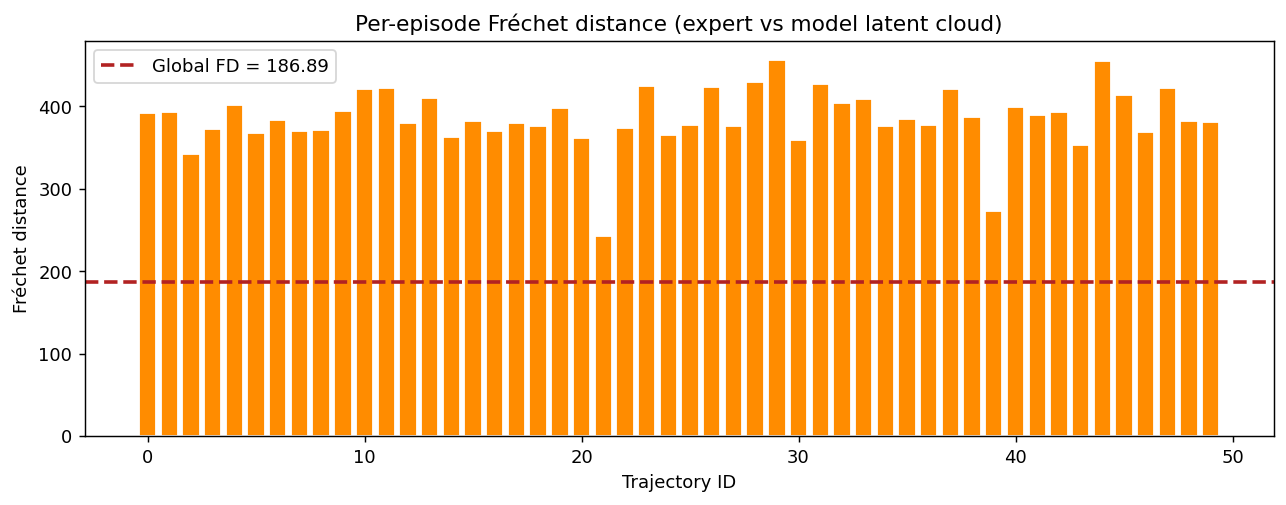

Values plotted in this chart, from the file beside it:
traj_id, frechet, n_expert, n_model
0, 391.7, 50, 50
1, 392.7, 30, 50
2, 342.5, 50, 50
3, 372.6, 50, 50
4, 401.5, 50, 50
5, 367.6, 50, 50
6, 384, 27, 50
7, 369.6, 27, 50
8, 371.6, 50, 50
9, 394.9, 36, 50
10, 421.1, 50, 50
11, 422.5, 50, 50
12, 379.7, 50, 50
13, 410.2, 40, 50
14, 362.6, 48, 50
15, 382.4, 50, 50
16, 369.5, 37, 50
17, 380.2, 50, 50
18, 376.8, 50, 50
19, 398, 50, 50
20, 361.1, 50, 50
21, 243.1, 50, 50
22, 373.3, 50, 50
23, 424.7, 50, 50
24, 365.4, 50, 50
25, 377.1, 50, 50
26, 423.8, 50, 50
27, 376.6, 50, 50
28, 429.4, 50, 50
29, 456.4, 49, 50
30, 359.1, 50, 50
31, 426.9, 50, 50
32, 404.5, 50, 50
33, 408.8, 50, 50
34, 376.7, 50, 50
35, 384.5, 50, 50
36, 377.9, 50, 50
37, 421.3, 50, 50
38, 386.8, 50, 50
39, 273.3, 50, 50
40, 398.8, 50, 50
41, 389.4, 50, 50
42, 393.4, 50, 50
43, 352.7, 40, 50
44, 455.4, 50, 50
45, 413.4, 50, 50
46, 368.4, 50, 50
47, 422.5, 50, 50
48, 382.1, 50, 50
49, 380.7, 50, 50
